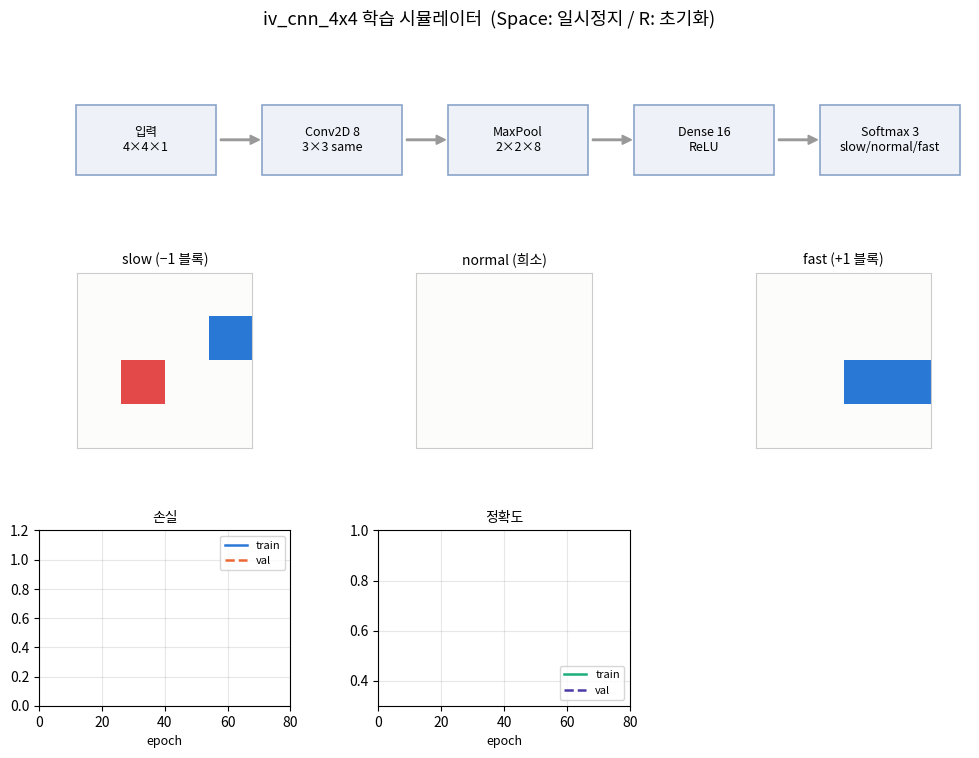

Write Python code to recreate this figure.
"""
Smart IV Pole — CNN 학습 과정 시뮬레이터 (matplotlib)

실제 학습이 아니라 학습되는 '것처럼' 보여주는 데모.
train_cnn.py 의 모델 구조(4x4x1 -> Conv2D 8 -> MaxPool -> Dense 16 -> Softmax 3)와
합성 데이터 생성 로직(make_slow / make_normal / make_fast)을 그대로 따라간다.

실행:
    pip install matplotlib numpy
    python train_simulator.py

키보드:
    Space : 일시정지 / 재개
    R     : 초기화
"""

import numpy as np
import matplotlib
import matplotlib.pyplot as plt
from matplotlib.animation import FuncAnimation
from matplotlib.patches import FancyArrow, Rectangle

# 한글 폰트 (환경에 맞게 자동 선택, 없으면 영문으로 표시됨)
for font in ["Malgun Gothic", "AppleGothic", "NanumGothic"]:
    if font in {f.name for f in matplotlib.font_manager.fontManager.ttflist}:
        plt.rcParams["font.family"] = font
        break
plt.rcParams["axes.unicode_minus"] = False

rng = np.random.default_rng(42)

MAX_EPOCH = 80
CNN_DIM = 4
WIN_SIZE = CNN_DIM * CNN_DIM
INTERVAL_MS = 200          # 에포크 간격 (ms) — 낮출수록 빨라짐


# ── train_cnn.py 와 동일한 합성 패턴 생성 ──────────────────────────

def make_normal():
    img = np.zeros(WIN_SIZE, dtype=np.float32)
    k = max(0, int(WIN_SIZE * rng.uniform(0.0, 0.18)))
    if k > 0:
        pos = rng.choice(WIN_SIZE, k, replace=False)
        img[pos] = rng.choice([-1.0, 1.0], size=k)
    return img.reshape(CNN_DIM, CNN_DIM)


def make_block(value):
    """fast(+1) / slow(-1): 5~13개 연속 블록 + 노이즈 2픽셀"""
    img = np.zeros(WIN_SIZE, dtype=np.float32)
    run = rng.integers(5, 13)
    start = rng.integers(0, WIN_SIZE - run)
    img[start:start + run] = value
    for p in rng.choice(WIN_SIZE, 2, replace=False):
        if img[p] == 0:
            img[p] = float(rng.choice([-1, 0, 1]))
    return img.reshape(CNN_DIM, CNN_DIM)


# ── 가짜 학습 곡선 (지수 수렴 + 노이즈) ────────────────────────────

def fake_loss(e):
    return max(0.03, 1.05 * np.exp(-e / 11) + 0.05 + rng.normal(0, 0.025))


def fake_val_loss(e):
    return max(0.04, (1.05 * np.exp(-e / 11) + 0.05) * 1.12 + rng.normal(0, 0.04))


def fake_acc(e):
    return min(0.995, 0.98 - 0.62 * np.exp(-e / 9) + rng.normal(0, 0.01))


def fake_val_acc(e):
    return min(0.99, (0.98 - 0.62 * np.exp(-e / 9)) * 0.99 + rng.normal(0, 0.015))


# ── Figure 구성 ────────────────────────────────────────────────────

fig = plt.figure(figsize=(12, 8))
fig.suptitle("iv_cnn_4x4 학습 시뮬레이터  (Space: 일시정지 / R: 초기화)", fontsize=13)

gs = fig.add_gridspec(3, 3, height_ratios=[0.8, 1.4, 1.4], hspace=0.55, wspace=0.35)

# 상단: 아키텍처 다이어그램
ax_arch = fig.add_subplot(gs[0, :])
ax_arch.set_xlim(0, 10)
ax_arch.set_ylim(0, 1)
ax_arch.axis("off")

LAYERS = ["입력\n4×4×1", "Conv2D 8\n3×3 same", "MaxPool\n2×2×8", "Dense 16\nReLU", "Softmax 3\nslow/normal/fast"]
layer_boxes = []
for i, name in enumerate(LAYERS):
    x = 0.4 + i * 2.0
    box = Rectangle((x, 0.15), 1.5, 0.7, facecolor="#eef2f8",
                    edgecolor="#8aa4c8", linewidth=1.2)
    ax_arch.add_patch(box)
    ax_arch.text(x + 0.75, 0.5, name, ha="center", va="center", fontsize=9)
    layer_boxes.append(box)
    if i < len(LAYERS) - 1:
        ax_arch.add_patch(FancyArrow(x + 1.55, 0.5, 0.32, 0, width=0.015,
                                     head_width=0.09, head_length=0.1,
                                     color="#999999"))

# 중단: 클래스별 패턴 3개
pattern_axes, pattern_ims = [], []
cmap = matplotlib.colors.ListedColormap(["#e34948", "#fcfcfb", "#2a78d6"])
for i, title in enumerate(["slow (−1 블록)", "normal (희소)", "fast (+1 블록)"]):
    ax = fig.add_subplot(gs[1, i])
    im = ax.imshow(make_normal(), cmap=cmap, vmin=-1, vmax=1)
    ax.set_title(title, fontsize=10)
    ax.set_xticks([]); ax.set_yticks([])
    for edge in ax.spines.values():
        edge.set_color("#cccccc")
    pattern_axes.append(ax)
    pattern_ims.append(im)

# 하단: 손실 / 정확도 곡선 + 상태 텍스트
ax_loss = fig.add_subplot(gs[2, 0])
ax_loss.set_title("손실", fontsize=10)
ax_loss.set_xlim(0, MAX_EPOCH); ax_loss.set_ylim(0, 1.2)
ax_loss.set_xlabel("epoch", fontsize=9)
line_tl, = ax_loss.plot([], [], color="#2a78d6", lw=1.8, label="train")
line_vl, = ax_loss.plot([], [], color="#eb6834", lw=1.8, ls="--", label="val")
ax_loss.legend(fontsize=8, loc="upper right")
ax_loss.grid(alpha=0.3)

ax_acc = fig.add_subplot(gs[2, 1])
ax_acc.set_title("정확도", fontsize=10)
ax_acc.set_xlim(0, MAX_EPOCH); ax_acc.set_ylim(0.3, 1.0)
ax_acc.set_xlabel("epoch", fontsize=9)
line_ta, = ax_acc.plot([], [], color="#1baf7a", lw=1.8, label="train")
line_va, = ax_acc.plot([], [], color="#4a3aa7", lw=1.8, ls="--", label="val")
ax_acc.legend(fontsize=8, loc="lower right")
ax_acc.grid(alpha=0.3)

ax_info = fig.add_subplot(gs[2, 2])
ax_info.axis("off")
info_text = ax_info.text(0.02, 0.95, "", va="top", fontsize=9, family="monospace")


# ── 상태 및 애니메이션 ─────────────────────────────────────────────

state = {
    "epoch": 0, "paused": False,
    "tl": [], "vl": [], "ta": [], "va": [], "xs": [],
    "log": ["대기 중 — 자동 시작"],
}


def reset():
    state.update(epoch=0, tl=[], vl=[], ta=[], va=[], xs=[],
                 log=["초기화 완료"])


def update(_frame):
    if state["paused"] or state["epoch"] >= MAX_EPOCH:
        return []

    state["epoch"] += 1
    e = state["epoch"]
    state["xs"].append(e)
    state["tl"].append(fake_loss(e))
    state["vl"].append(fake_val_loss(e))
    state["ta"].append(fake_acc(e))
    state["va"].append(fake_val_acc(e))

    line_tl.set_data(state["xs"], state["tl"])
    line_vl.set_data(state["xs"], state["vl"])
    line_ta.set_data(state["xs"], state["ta"])
    line_va.set_data(state["xs"], state["va"])

    # 순전파처럼 레이어 강조 (에포크마다 순서대로 하나씩)
    for i, box in enumerate(layer_boxes):
        active = (e % len(layer_boxes)) == i
        box.set_facecolor("#cfe0f5" if active else "#eef2f8")

    # 3에포크마다 새 패턴 샘플
    if e % 3 == 0:
        pattern_ims[0].set_data(make_block(-1.0))
        pattern_ims[1].set_data(make_normal())
        pattern_ims[2].set_data(make_block(1.0))

    # 로그 (Keras 스타일)
    msg = (f"Epoch {e:2d}/{MAX_EPOCH}  loss {state['tl'][-1]:.4f}  "
           f"val_acc {state['va'][-1]:.4f}")
    state["log"].append(msg)
    if e == 22:
        state["log"].append("ReduceLROnPlateau: lr 1e-3 -> 5e-4")
    if e == 41:
        state["log"].append("ReduceLROnPlateau: lr 5e-4 -> 2.5e-4")
    if e == MAX_EPOCH:
        state["log"].append(f"학습 완료 — val_acc {state['va'][-1]*100:.1f}%")
        state["log"].append("TFLite 변환 -> cnn_model.h (시뮬레이션)")
    state["log"] = state["log"][-10:]

    info_text.set_text(
        f"epoch      : {e}/{MAX_EPOCH}\n"
        f"loss       : {state['tl'][-1]:.3f}\n"
        f"val_acc    : {state['va'][-1]*100:.1f}%\n"
        + "─" * 26 + "\n"
        + "\n".join(state["log"][-6:])
    )
    return []


def on_key(event):
    if event.key == " ":
        state["paused"] = not state["paused"]
    elif event.key in ("r", "R"):
        reset()


fig.canvas.mpl_connect("key_press_event", on_key)
anim = FuncAnimation(fig, update, interval=INTERVAL_MS,
                     cache_frame_data=False)

plt.show()
